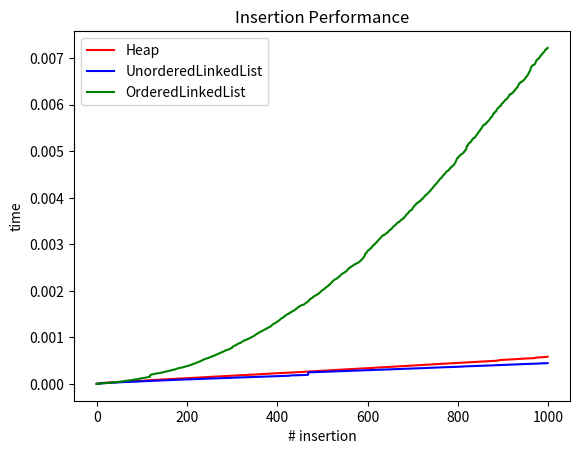

Generate this figure with matplotlib:
from math import inf
from timeit import default_timer as timer
import matplotlib.pyplot as plt
import random

# Heap


class Heap:
    def __init__(self, arr=None):
        self.heap = []
        if arr is None:
            return
        else:
            for x in arr:
                self.insert(x)

    def is_empty(self):
        return len(self.heap) == 0

    def heapify(self, i):
        n = len(self.heap)
        left = 2 * i + 1
        right = 2 * i + 2
        largest = i
        if left < n and self.heap[left] > self.heap[largest]:
            largest = left
        if right < n and self.heap[right] > self.heap[largest]:
            largest = right
        if largest != i:
            self.heap[i], self.heap[largest] = self.heap[largest], self.heap[i]
            self.heapify(largest)

    # def heapify(self, i):
    #     n = len(self.heap)
    #     left = 2 * i + 1
    #     right = 2 * i + 2
    #     if left < n and self.heap[left] < self.heap[i]:
    #         max = left
    #     else:
    #         max = i
    #     if right < n and self.heap[right] < self.heap[i]:
    #         max = right
    #     if max != i:  # else the heap is already a max-heap
    #         swapped = self.heap[i]
    #         self.heap[i] = self.heap[max]
    #         self.heap[max] = swapped
    #         self.heapify(max)

    def insert(self, x):
        self.heap.append(-inf)
        self.increase_key(len(self.heap) - 1, x)

    def remove(self, x):
        i = 0  # root node
        while i < len(self.heap) and self.heap[i] != x:
            i += 1
        if i == len(self.heap):
            print("couldn't find match")
            return
        if self.heap[i] == self.heap[-1]:
            self.heap.pop(-1)
            return
        self.heap[i] = self.heap[-1]
        self.heap.pop(-1)
        self.heapify(i)

    def get_max(self):
        return self.heap[0]

    def remove_max(self):
        max = self.heap[0]
        self.heap[0] = self.heap[-1]
        self.heap.pop(-1)
        self.heapify(0)
        return max

    def increase_key(self, i, key):
        if key < self.heap[i]:
            print("error: new key is smaller than the older one")
            return
        self.heap[i] = key
        while i > 0 and self.heap[i // 2] < self.heap[i]:
            swapped = self.heap[i // 2]
            self.heap[i // 2] = self.heap[i]
            self.heap[i] = swapped
            i = i // 2

    # works on the index of the element, not the value
    def is_leaf(self, i):
        return i > (len(self.heap) // 2) and i <= len(self.heap)

    def print(self):
        print(self.heap)


# base Node, used by both type of lists


class Node:
    def __init__(self, data, head, next=None):
        self.head = head
        self.next = next
        self.data = data


# Unordered Linked List


class LinkedList:
    def __init__(self, head=None, tail=None):
        self.head = head
        self.tail = tail

    def find_set(self):
        return self.head

    # FIXME maybe this method isn't necessary
    def union(self, list):
        if not isinstance(list, LinkedList):
            print(
                "error: tried to make a union with something that isn't a linked list"
            )
            return
        other_head = list.find_set()
        self.tail.next = other_head
        self.tail = list.tail

    # x is supposed to be data, not a Node
    def insert(self, x):
        new_node = Node(x, self, None)
        if self.head is not None:
            self.tail.next = new_node
        else:
            self.head = new_node
        self.tail = new_node

    def get_max(self):
        if self.head is None:
            print("error: list has no elements")
            return
        node = self.head
        current_max = node
        while node is not None:
            if current_max.data < node.data:
                current_max = node
            node = node.next
        return current_max

    def remove_max(self):
        if self.head is None:
            print("error: no elements in list")
            return
        node = self.head
        current_max_value = node.data
        current_max_node = node
        node_before_max = self.head
        previous = None

        while node is not None:
            if current_max_value < node.data:
                current_max_value = node.data
                current_max_node = node
                node_before_max = previous
            previous = node
            node = node.next

        if current_max_node.next is None:
            self.tail = node_before_max
        if node_before_max is not None:
            node_before_max.next = current_max_node.next
        else:
            self.head = current_max_node.next

        return current_max_node

    def increase_key(self, x, key):
        if x > key:
            print("error: new key is lower than current value")
            return
        node = self.head
        while node is not None:
            if node.data == x:
                node.data = key
                return
            node = node.next
        print("error: couldn't find node with value " + x)

    def print(self):
        node = self.head
        if node is None:
            print("list is empty")
            return
        result = str(node.data)
        while node is not None:
            result += "-> " + str(node.data)
            node = node.next
        print(result + " end of list")


# Ordered Linked List


class OrderedLinkedList:
    def __init__(self, head=None, tail=None):
        self.head = head
        self.tail = tail

    # x is supposed to be data, not a Node
    def insert(self, x):
        if self.head is None:
            new_node = Node(x, self, None)
            self.head = new_node
            self.tail = new_node
            return

        node = self.head
        previous = None
        while node is not None:
            if x >= node.data:
                new_node = Node(x, self, node)
                if previous is not None:
                    previous.next = new_node
                else:
                    self.head = new_node
                    self.tail = node
                return
            else:
                previous = node
                node = node.next

    def get_max(self):
        return self.head

    def remove_max(self):
        if self.head is None:
            print("error: list has no elements")
            return
        max = self.head
        self.head = self.head.next
        return max

    def increase_key(self, x, key):
        if x > key:
            print("error: new key is smaller than older one")
            return
        node = self.head
        while node is not None:
            if node.data == x:
                node.data = key
                return
            node = node.next
        print("error: couldn't find node with value " + x)

    def print(self):
        node = self.head
        if node is None:
            print("list is empty")
            return
        result = ""
        while node is not None:
            result += str(node.data)
            node = node.next
            if node is not None:
                result += "-> "
        print(result + " end of list")


def measure_insert_time(data, elements, output):
    start = timer()
    for e in elements:
        data.insert(e)
        end = timer()
        output.append(end - start)


number_of_elements = 1000
number_of_operation = range(number_of_elements)
interval_start = 1
interval_end = 300
test = random.choices(range(interval_start, interval_end), k=number_of_elements)

time_per_operation = []
max_heap = Heap()
measure_insert_time(max_heap, test, time_per_operation)
plt.plot(number_of_operation, time_per_operation, "r", label="Heap")

time_per_operation = []
unordered_list = LinkedList()
measure_insert_time(unordered_list, test, time_per_operation)
plt.plot(number_of_operation, time_per_operation, "b", label="UnorderedLinkedList")

time_per_operation = []
ordered_list = OrderedLinkedList()
measure_insert_time(ordered_list, test, time_per_operation)
plt.plot(number_of_operation, time_per_operation, "g", label="OrderedLinkedList")


plt.title("Insertion Performance")
plt.xlabel("# insertion")
plt.ylabel("time")
plt.legend(loc="upper left")
plt.savefig("max_heap.png")
